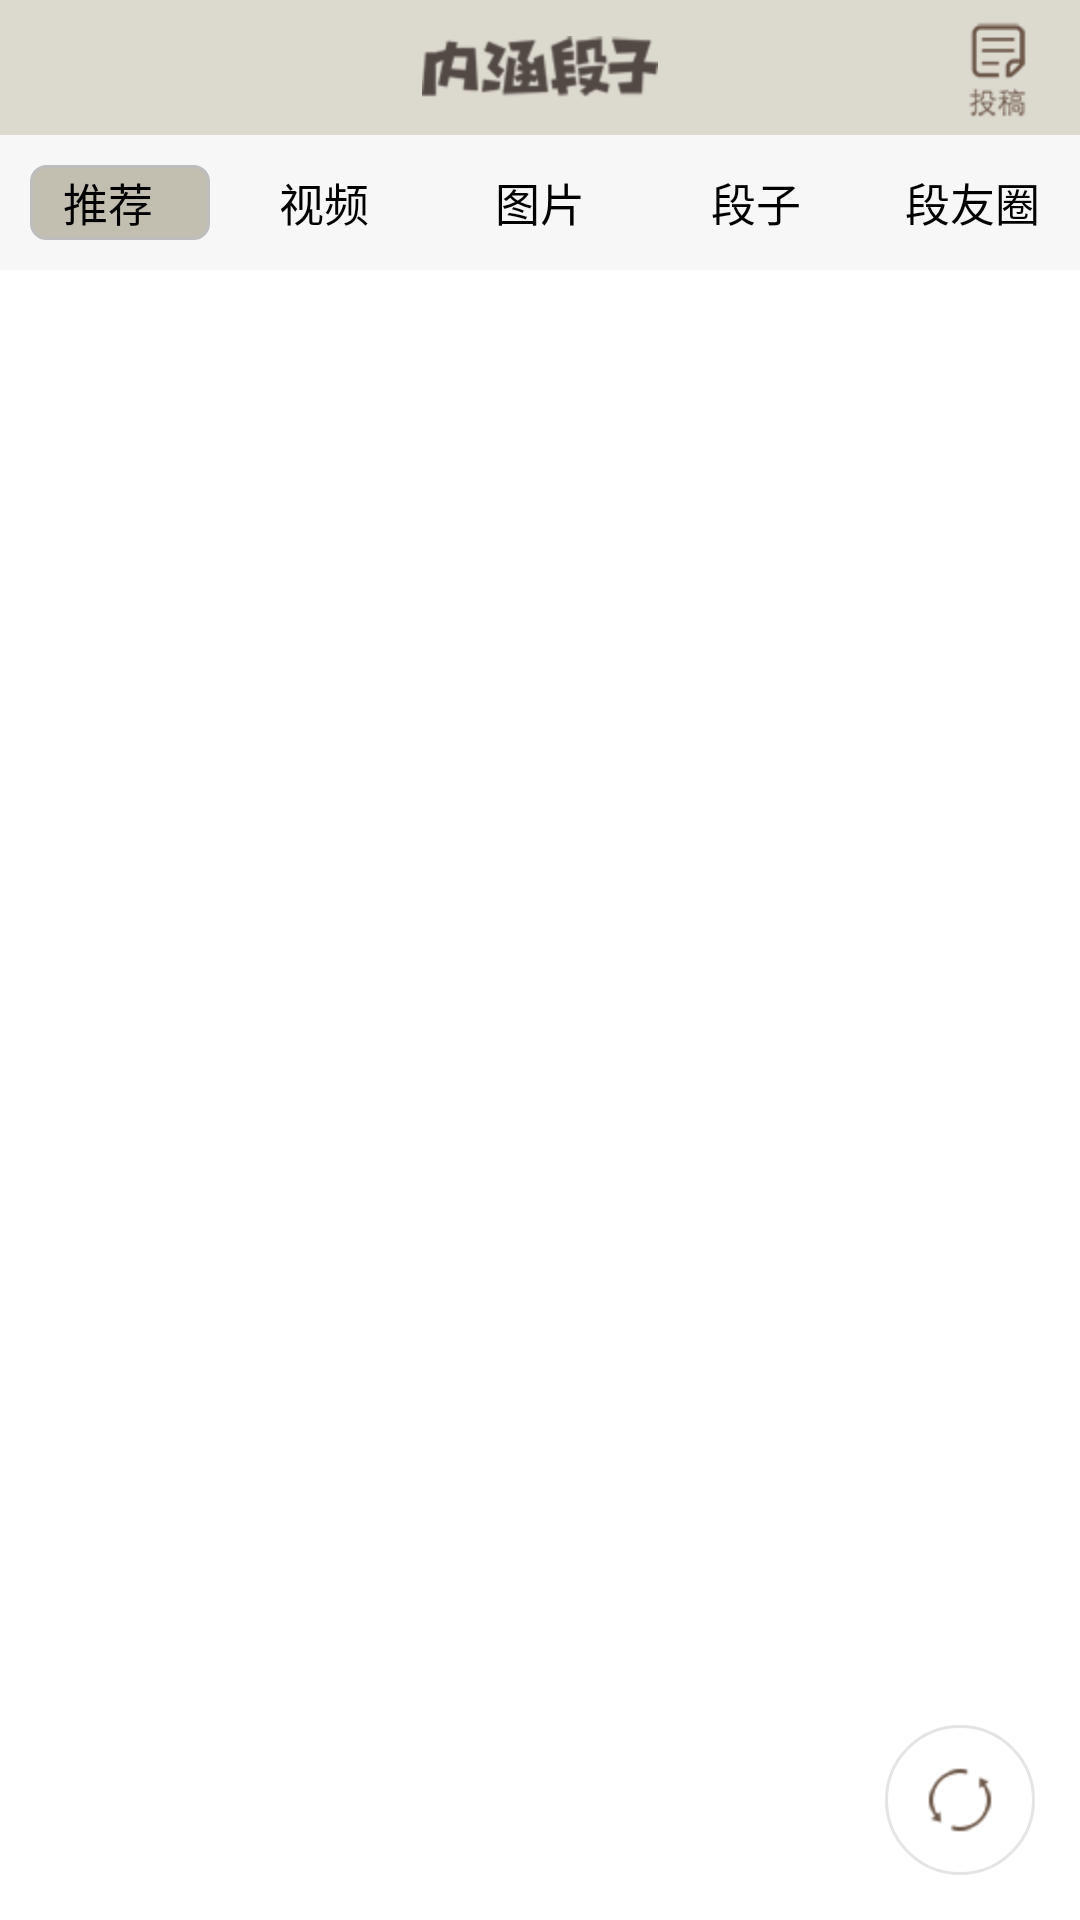

Produce the Android XML layout that renders to this screen, including the resource entries it uses.
<!-- AndroidManifest.xml: application theme android:Theme.Light -->
<!-- res/layout/fragment_home.xml -->
<?xml version="1.0" encoding="utf-8"?>

<LinearLayout xmlns:android="http://schemas.android.com/apk/res/android"
              android:orientation="vertical"
              android:layout_width="match_parent"
              android:layout_height="match_parent"
        >
    
    <RelativeLayout
            android:layout_width="match_parent"
            android:layout_height="45dp"
            android:background="#DCD9CF"
            android:paddingLeft="5dp"
            android:paddingTop="2dp"
            android:paddingBottom="2dp"
            android:paddingRight="5dp"
            >

        <ImageView
                android:id="@+id/myico"
                android:layout_width="wrap_content"
                android:layout_height="wrap_content"
                android:src="@drawable/ic_launcher"
                android:layout_alignParentLeft="true"
                android:layout_centerVertical="true"
                />

        <ImageView
                android:layout_width="wrap_content"
                android:layout_height="wrap_content"
                android:layout_centerInParent="true"
                android:src="@drawable/ic_neihan_logo"

                />

        <ImageView
                android:layout_width="wrap_content"
                android:layout_height="wrap_content"
                android:layout_alignParentRight="true"
                android:src="@drawable/ic_publish"
                />

    </RelativeLayout>

    
    <FrameLayout
            android:layout_width="match_parent"
            android:layout_height="wrap_content"
            android:background="#F7F7F7"
            >

        
        <View
                android:id="@+id/home_category_indicator"
                android:layout_width="60dp"
                android:layout_height="25dp"
                android:background="@drawable/shape"
                android:layout_marginTop="10dp"
                android:layout_marginBottom="10dp"
                android:layout_marginLeft="10dp"
                android:layout_marginRight="10dp"
                />

        <LinearLayout
                android:id="@+id/home_category_titles"
                android:layout_width="match_parent"
                android:layout_height="45dp"
                >

            <TextView
                    android:id="@+id/home_category_recommend"
                    android:text="推荐"
                    style="@style/main_home_category_text_style"
                    />

            <TextView
                    android:id="@+id/home_category_video"
                    android:text="视频"
                    style="@style/main_home_category_text_style"
                    />

            <TextView
                    android:id="@+id/home_category_image"
                    android:text="图片"
                    style="@style/main_home_category_text_style"
                    />

            <TextView
                    android:id="@+id/home_category_text"
                    android:text="段子"
                    style="@style/main_home_category_text_style"
                    />

            <TextView
                    android:id="@+id/home_category_group"
                    android:text="段友圈"
                    style="@style/main_home_category_text_style"
                    />


        </LinearLayout>
    </FrameLayout>

    <FrameLayout
            android:layout_width="match_parent"
            android:layout_height="match_parent"
            >
        
        <android.support.v4.view.ViewPager
                android:id="@+id/home_pager"
                android:layout_width="match_parent"
                android:layout_height="match_parent"
                />
        <ImageView
                android:id="@+id/home_refresh_btn"
                android:layout_width="wrap_content"
                android:layout_height="wrap_content"
                android:layout_gravity="bottom|right"
                android:src="@drawable/ic_refresh_normal"
                android:background="@drawable/circleshape"
                android:layout_marginRight="15dp"
                android:layout_marginBottom="15dp"
                />

    </FrameLayout>



</LinearLayout>
<!-- resources referenced by this layout -->
<resources>
  <!-- drawable circleshape (drawable) -->
  <?xml version="1.0" encoding="UTF-8"?>
  
  <shape xmlns:android="http://schemas.android.com/apk/res/android"
         android:shape="oval"
          >
  
      <solid android:color="#fff"/>
      <stroke
              android:width="1dp"
              android:color="#E4E4E4"
              />
  </shape>
  <!-- drawable ic_neihan_logo: png bitmap (drawable-hdpi, 2892 bytes) -->
  <!-- drawable ic_publish: png bitmap (drawable-hdpi, 1663 bytes) -->
  <!-- drawable ic_refresh_normal: png bitmap (drawable-hdpi, 872 bytes) -->
  <!-- drawable shape (drawable) -->
  <?xml version="1.0" encoding="UTF-8"?>
  
  <shape
          xmlns:android="http://schemas.android.com/apk/res/android"
          android:shape="rectangle"
          >
      
      <solid android:color="#C3BFB0"/>
      
      
      <corners android:radius="5dip"/>
      <stroke android:color="#ffbdbdbd"
              android:width="1dp"
              ></stroke>
      
      <padding
              android:left="10dp"
              android:top="5dp"
              android:right="10dp"
              android:bottom="5dp"
              />
  </shape>
  <style name="main_home_category_text_style">
          <item name="android:layout_width">0dp</item>
          <item name="android:layout_height">match_parent</item>
          <item name="android:layout_weight">1</item>
          <item name="android:gravity">center</item>
          <item name="android:textColor">@color/main_home_color_selector</item>
          <item name="android:clickable">true</item>
          <item name="android:textSize">15sp</item>
      </style>
</resources>
